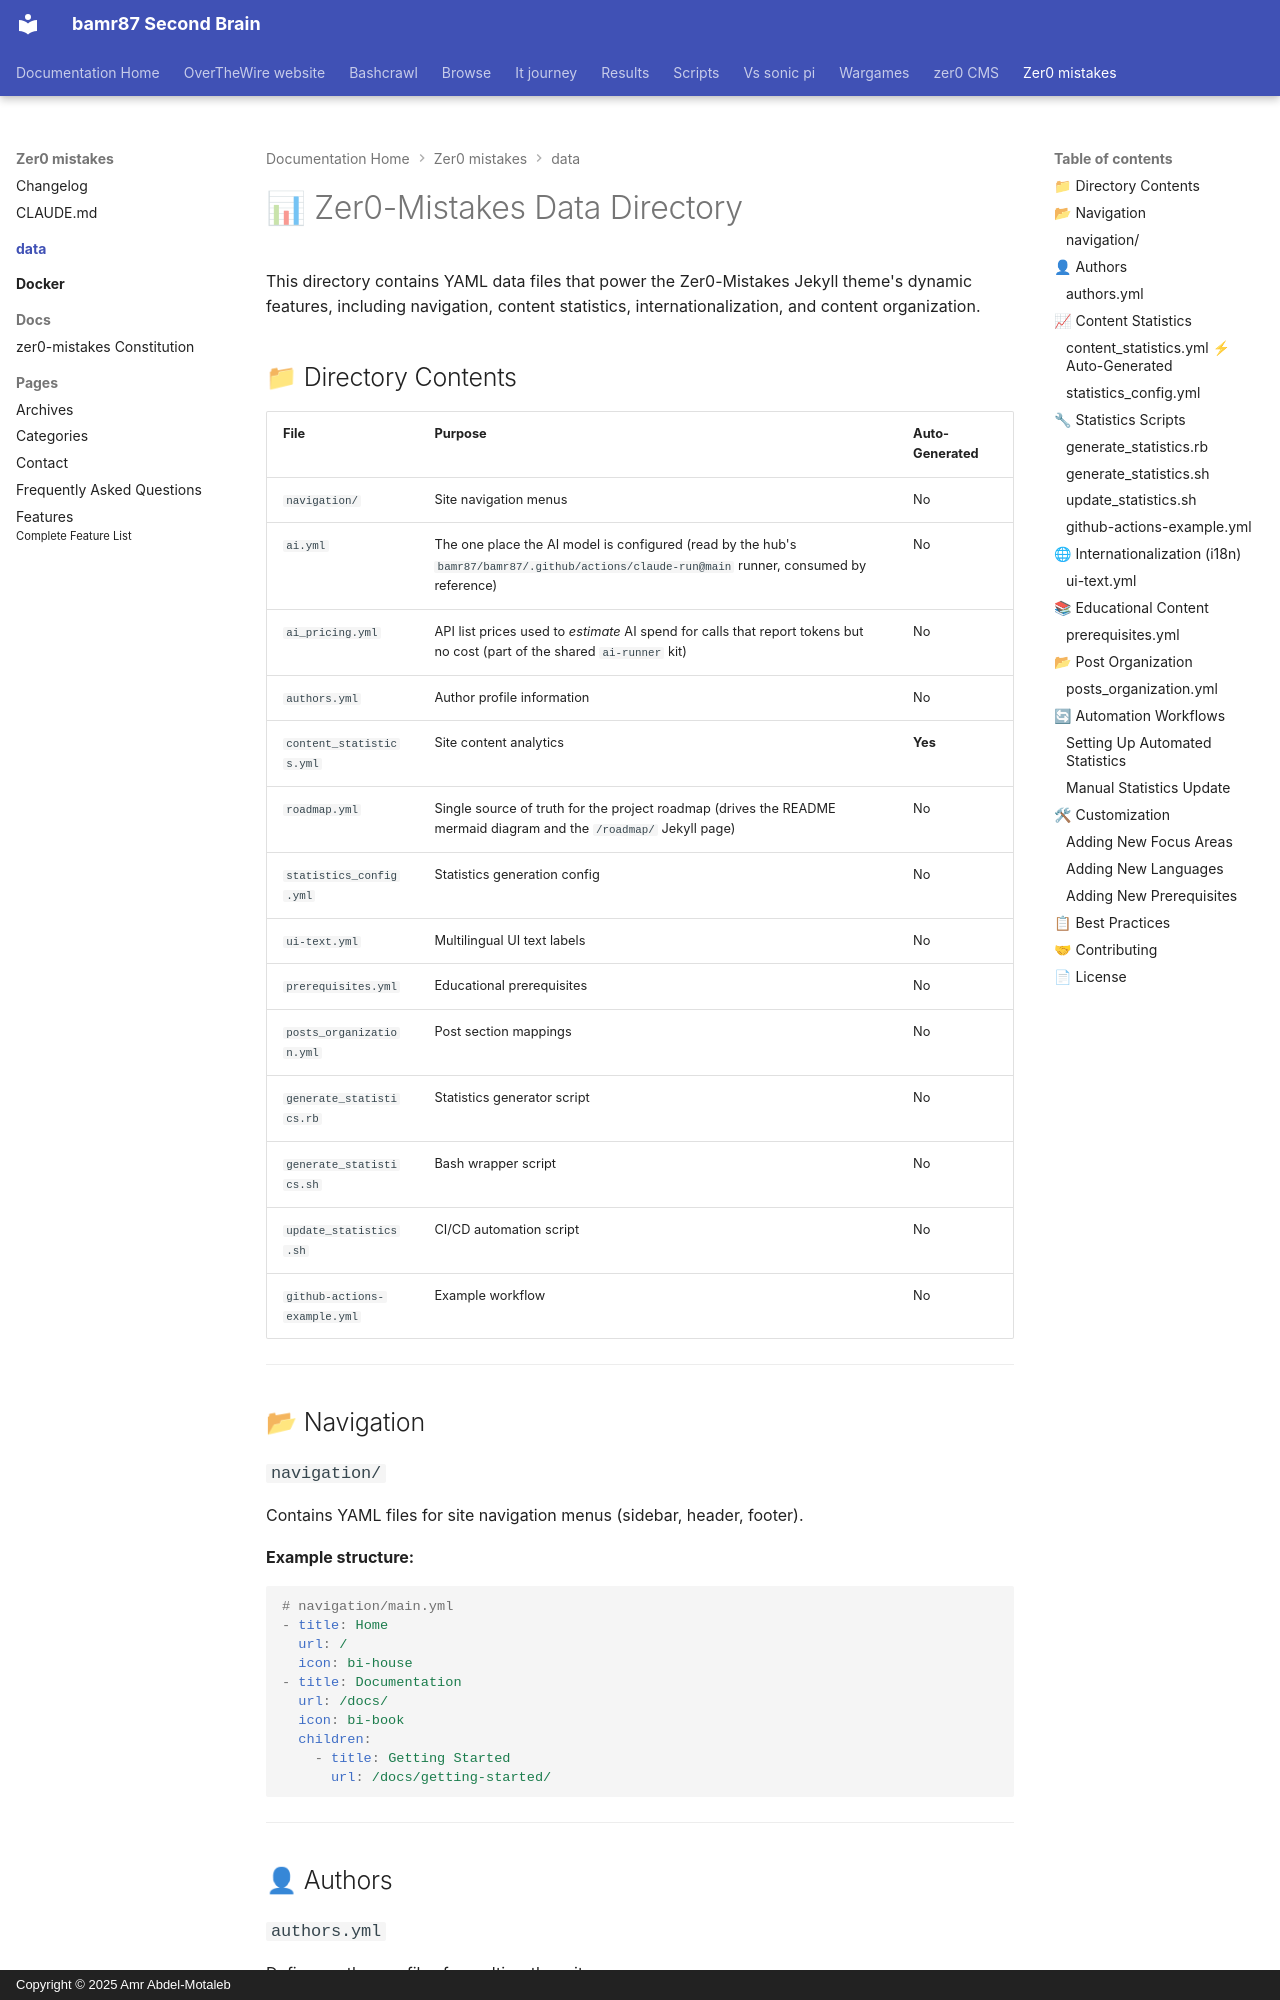

repository: bamr87/README · page: zer0-mistakes/_data/index.html · generator: mkdocs · copyright: Copyright © 2025 Amr Abdel-Motaleb

---
source_file: _data/README.md
source_repo: bamr87/zer0-mistakes
source_url: https://github.com/bamr87/zer0-mistakes/blob/main/_data/README.md
title: 📊 Zer0-Mistakes Data Directory
---
# 📊 Zer0-Mistakes Data Directory

This directory contains YAML data files that power the Zer0-Mistakes Jekyll theme's dynamic features, including navigation, content statistics, internationalization, and content organization.

## 📁 Directory Contents

| File | Purpose | Auto-Generated |
|------|---------|----------------|
| `navigation/` | Site navigation menus | No |
| `ai.yml` | The one place the AI model is configured (read by the hub's `bamr87/bamr87/.github/actions/claude-run@main` runner, consumed by reference) | No |
| `ai_pricing.yml` | API list prices used to *estimate* AI spend for calls that report tokens but no cost (part of the shared `ai-runner` kit) | No |
| `authors.yml` | Author profile information | No |
| `content_statistics.yml` | Site content analytics | **Yes** |
| `roadmap.yml` | Single source of truth for the project roadmap (drives the README mermaid diagram and the `/roadmap/` Jekyll page) | No |
| `statistics_config.yml` | Statistics generation config | No |
| `ui-text.yml` | Multilingual UI text labels | No |
| `prerequisites.yml` | Educational prerequisites | No |
| `posts_organization.yml` | Post section mappings | No |
| `generate_statistics.rb` | Statistics generator script | No |
| `generate_statistics.sh` | Bash wrapper script | No |
| `update_statistics.sh` | CI/CD automation script | No |
| `github-actions-example.yml` | Example workflow | No |

---

## 📂 Navigation

### `navigation/`

Contains YAML files for site navigation menus (sidebar, header, footer).

**Example structure:**
```yaml
# navigation/main.yml
- title: Home
  url: /
  icon: bi-house
- title: Documentation
  url: /docs/
  icon: bi-book
  children:
    - title: Getting Started
      url: /docs/getting-started/
```

---

## 👤 Authors
